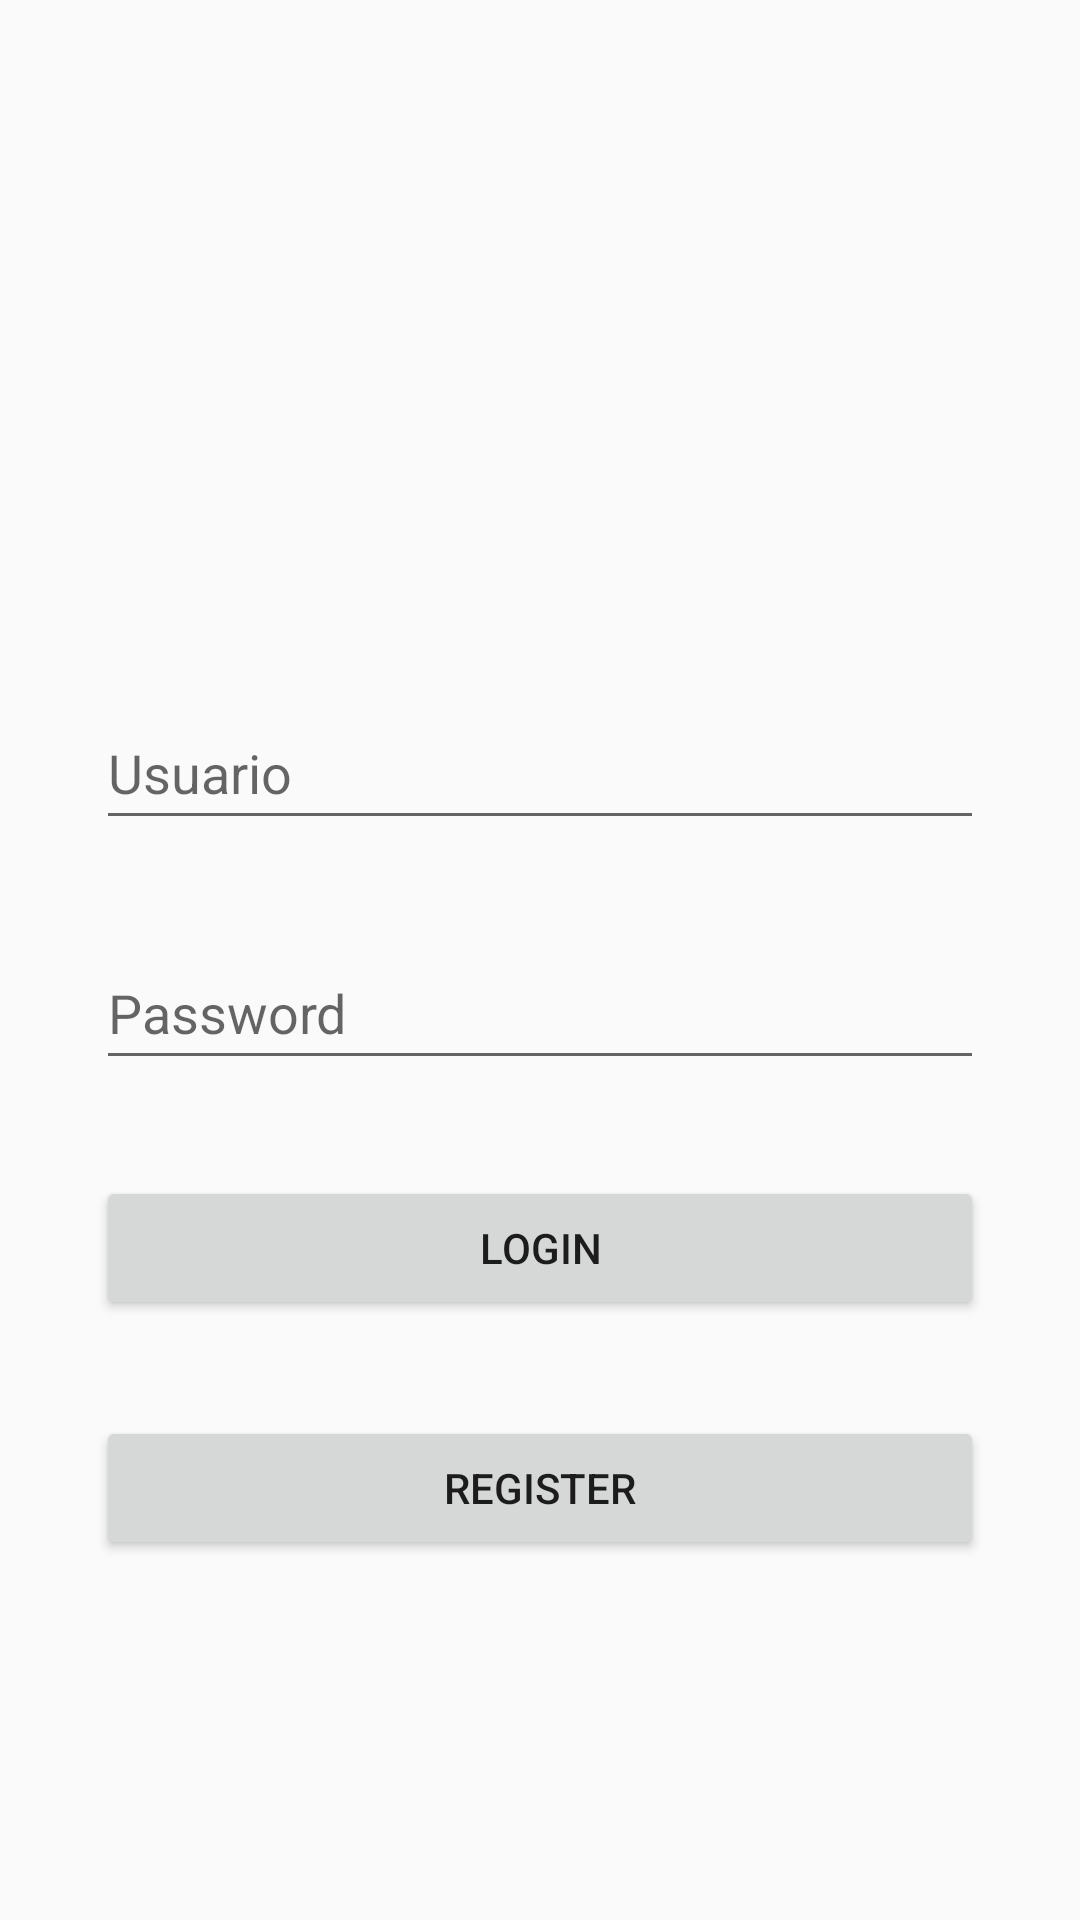

Produce the Android XML layout that renders to this screen, including the resource entries it uses.
<!-- AndroidManifest.xml: application theme Theme.AppCompat.DayNight.NoActionBar -->
<!-- res/layout/activity_main.xml -->
<?xml version="1.0" encoding="utf-8"?>
<androidx.constraintlayout.widget.ConstraintLayout xmlns:android="http://schemas.android.com/apk/res/android"
    xmlns:app="http://schemas.android.com/apk/res-auto"
    xmlns:tools="http://schemas.android.com/tools"
    android:layout_width="match_parent"
    android:layout_height="match_parent"
    tools:context=".MainActivity">

    <EditText
        android:id="@+id/txtUsuarioLogin"
        android:layout_width="match_parent"
        android:layout_height="wrap_content"
        android:layout_marginStart="32dp"
        android:layout_marginTop="28dp"
        android:layout_marginEnd="32dp"
        android:ems="10"
        android:hint="@string/hint_user"
        android:inputType="textPersonName"
        android:minHeight="48dp"
        app:layout_constraintEnd_toEndOf="parent"
        app:layout_constraintHorizontal_bias="0.0"
        app:layout_constraintStart_toStartOf="parent"
        app:layout_constraintTop_toBottomOf="@+id/imageView" />

    <Button
        android:id="@+id/btnEntrar"
        android:layout_width="match_parent"
        android:layout_height="wrap_content"
        android:layout_marginStart="32dp"
        android:layout_marginTop="32dp"
        android:layout_marginEnd="32dp"
        android:text="@string/btn_login"
        app:layout_constraintEnd_toEndOf="parent"
        app:layout_constraintHorizontal_bias="0.0"
        app:layout_constraintStart_toStartOf="parent"
        app:layout_constraintTop_toBottomOf="@+id/txtPasswordLogin" />

    <Button
        android:id="@+id/btnRegistrar"
        android:layout_width="match_parent"
        android:layout_height="wrap_content"
        android:layout_marginStart="32dp"
        android:layout_marginTop="32dp"
        android:layout_marginEnd="32dp"
        android:text="@string/btn_Register"
        app:layout_constraintEnd_toEndOf="parent"
        app:layout_constraintHorizontal_bias="0.0"
        app:layout_constraintStart_toStartOf="parent"
        app:layout_constraintTop_toBottomOf="@+id/btnEntrar"/>

    <ImageView
        android:id="@+id/imageView"
        android:layout_width="154dp"
        android:layout_height="172dp"
        android:layout_marginStart="32dp"
        android:layout_marginTop="32dp"
        android:layout_marginEnd="32dp"
        app:layout_constraintEnd_toEndOf="parent"
        app:layout_constraintStart_toStartOf="parent"
        app:layout_constraintTop_toTopOf="parent"
        app:srcCompat="@drawable/usuarioo" />

    <EditText
        android:id="@+id/txtPasswordLogin"
        android:layout_width="match_parent"
        android:layout_height="wrap_content"
        android:layout_marginStart="32dp"
        android:layout_marginTop="32dp"
        android:layout_marginEnd="32dp"
        android:ems="10"
        android:hint="@string/hint_password"
        android:inputType="textPassword"
        android:minHeight="48dp"
        app:layout_constraintEnd_toEndOf="parent"
        app:layout_constraintStart_toStartOf="parent"
        app:layout_constraintTop_toBottomOf="@+id/txtUsuarioLogin" />

</androidx.constraintlayout.widget.ConstraintLayout>
<!-- resources referenced by this layout -->
<resources>
  <string name="btn_Register">Register</string>
  <string name="btn_login">Login</string>
  <string name="hint_password">Password</string>
  <string name="hint_user">Usuario</string>
</resources>
